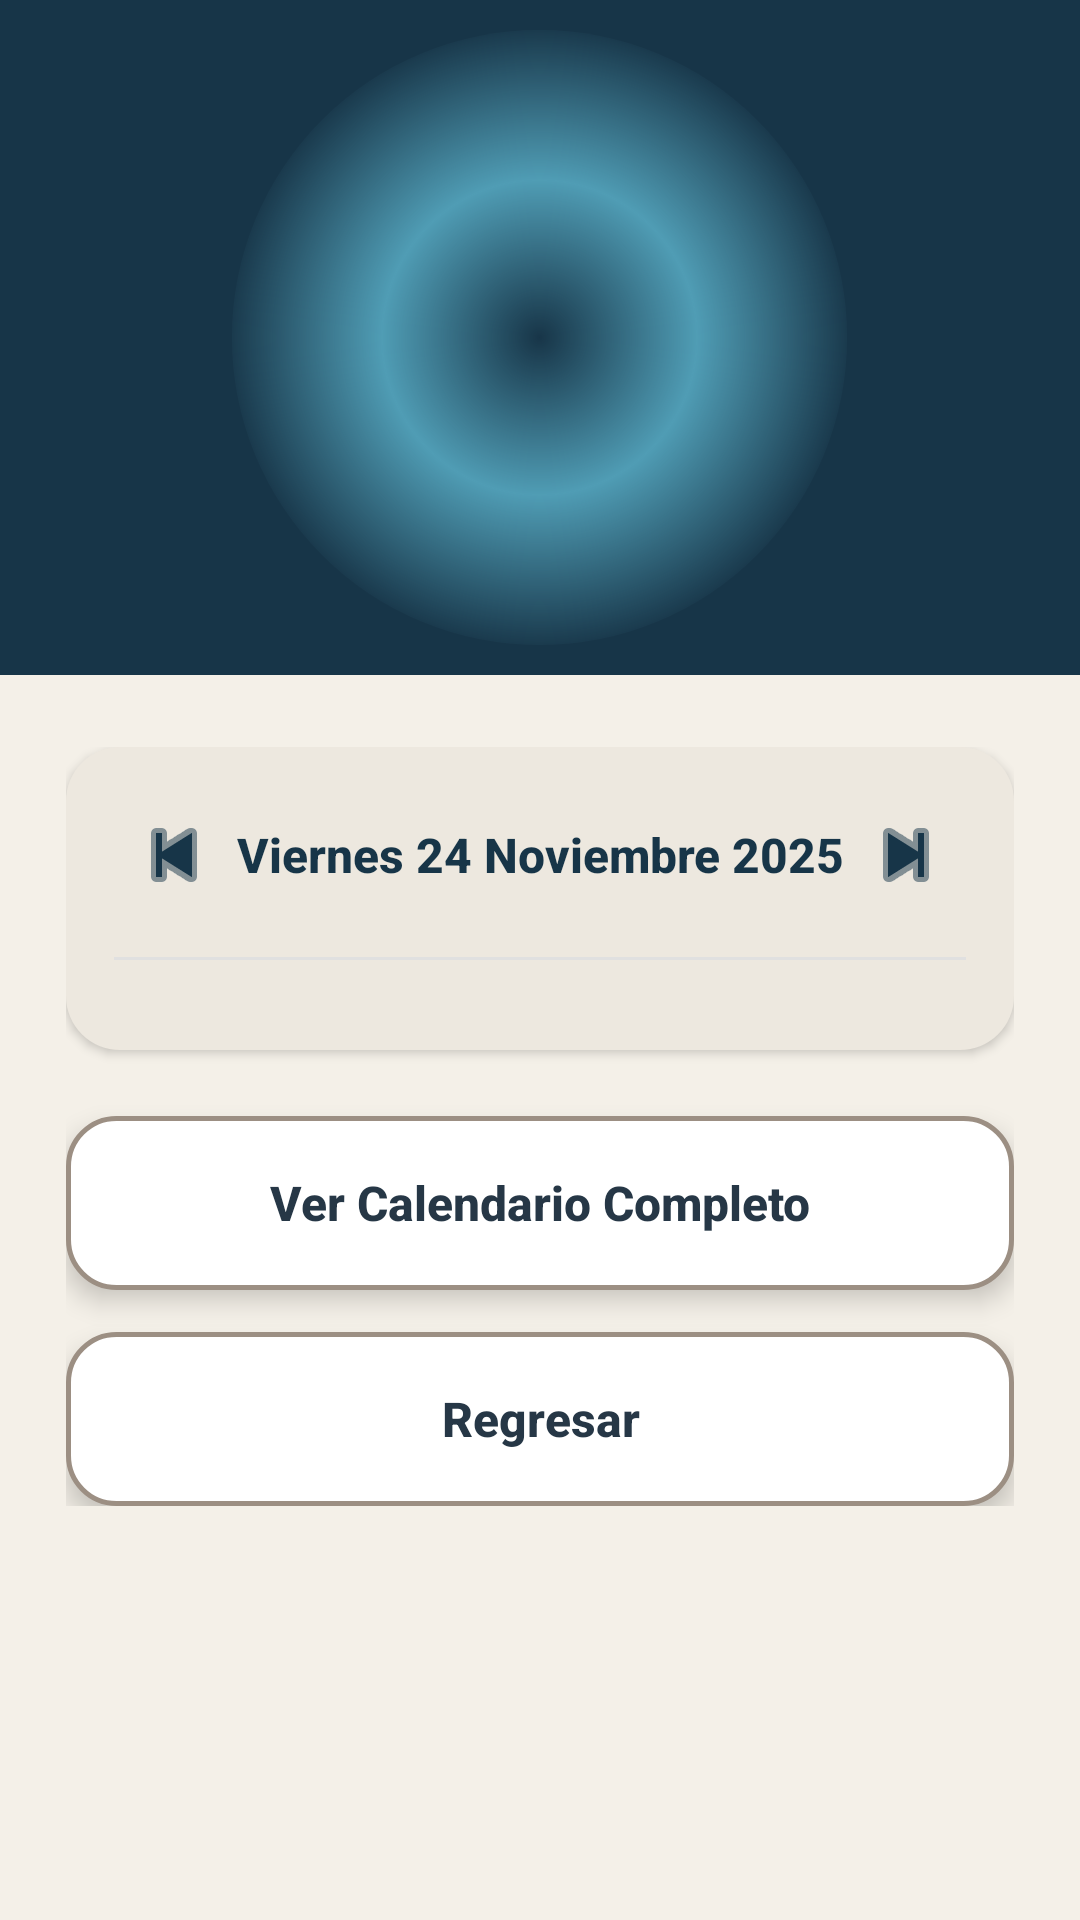

Reconstruct the res/layout file that produces this screen, plus the resources it refers to.
<!-- AndroidManifest.xml: application theme Theme.ACADEMIAM -->
<!-- res/layout/activity_horario.xml -->
<?xml version="1.0" encoding="utf-8"?>
<ScrollView xmlns:android="http://schemas.android.com/apk/res/android"
    xmlns:app="http://schemas.android.com/apk/res-auto"
    android:layout_width="match_parent"
    android:layout_height="match_parent"
    android:fillViewport="true"
    android:background="#F4F0E8">

    <LinearLayout
        android:layout_width="match_parent"
        android:layout_height="wrap_content"
        android:orientation="vertical">

        <LinearLayout
            android:layout_width="match_parent"
            android:layout_height="225dp"
            android:background="#173548"
            android:gravity="center"
            android:orientation="vertical">
            <FrameLayout
                android:layout_width="205dp"
                android:layout_height="205dp"
                android:background="@drawable/glow_logo_menu">
                <ImageView
                    android:layout_width="145dp"
                    android:layout_height="145dp"
                    android:layout_gravity="center"
                    android:src="@drawable/logo"
                    android:scaleType="fitCenter" />
            </FrameLayout>
        </LinearLayout>

        <LinearLayout
            android:layout_width="match_parent"
            android:layout_height="wrap_content"
            android:orientation="vertical"
            android:paddingStart="22dp"
            android:paddingTop="24dp"
            android:paddingEnd="22dp"
            android:paddingBottom="32dp">

            <LinearLayout
                android:layout_width="match_parent"
                android:layout_height="wrap_content"
                android:orientation="vertical"
                android:background="@drawable/contenedor_lista_alumnos"
                android:padding="16dp"
                android:elevation="2dp"
                android:layout_marginBottom="22dp">

                <LinearLayout
                    android:layout_width="match_parent"
                    android:layout_height="wrap_content"
                    android:orientation="horizontal"
                    android:gravity="center_vertical"
                    android:layout_marginBottom="14dp">

                    <ImageButton
                        android:id="@+id/btnDiaAnterior"
                        android:layout_width="40dp"
                        android:layout_height="40dp"
                        android:background="?attr/selectableItemBackgroundBorderless"
                        android:src="@android:drawable/ic_media_previous"
                        app:tint="#173548" />

                    <TextView
                        android:id="@+id/txtFechaHorario"
                        android:layout_width="0dp"
                        android:layout_height="wrap_content"
                        android:layout_weight="1"
                        android:text="Viernes 24 Noviembre 2025"
                        android:textColor="#173548"
                        android:textSize="16sp"
                        android:textStyle="bold"
                        android:gravity="center"
                        android:fontFamily="sans-serif-medium" />

                    <ImageButton
                        android:id="@+id/btnDiaSiguiente"
                        android:layout_width="40dp"
                        android:layout_height="40dp"
                        android:background="?attr/selectableItemBackgroundBorderless"
                        android:src="@android:drawable/ic_media_next"
                        app:tint="#173548" />
                </LinearLayout>

                <View
                    android:layout_width="match_parent"
                    android:layout_height="1dp"
                    android:background="#E0E0E0"
                    android:layout_marginBottom="14dp"/>

                <LinearLayout
                    android:id="@+id/containerClasesDia"
                    android:layout_width="match_parent"
                    android:layout_height="wrap_content"
                    android:orientation="vertical" />

            </LinearLayout>

            <androidx.appcompat.widget.AppCompatButton
                android:id="@+id/btnCalendario"
                android:layout_width="match_parent"
                android:layout_height="58dp"
                android:layout_marginBottom="14dp"
                android:background="@drawable/boton_menu_animado"
                android:backgroundTint="@null"
                android:elevation="5dp"
                android:stateListAnimator="@null"
                android:text="Ver Calendario Completo"
                android:textAllCaps="false"
                android:textColor="#263746"
                android:textSize="16sp"
                android:textStyle="bold" />

            <androidx.appcompat.widget.AppCompatButton
                android:id="@+id/btnRegresarHorario"
                android:layout_width="match_parent"
                android:layout_height="58dp"
                android:background="@drawable/boton_menu_animado"
                android:backgroundTint="@null"
                android:elevation="5dp"
                android:stateListAnimator="@null"
                android:text="Regresar"
                android:textAllCaps="false"
                android:textColor="#263746"
                android:textSize="16sp"
                android:textStyle="bold" />

        </LinearLayout>
    </LinearLayout>
</ScrollView>
<!-- resources referenced by this layout -->
<resources>
  <!-- drawable boton_menu_animado (drawable) -->
  <?xml version="1.0" encoding="utf-8"?>
  <selector xmlns:android="http://schemas.android.com/apk/res/android">
  
      
      <item android:state_pressed="true">
          <shape>
              <solid android:color="#EAE2D7"/>
              <corners android:radius="16dp"/>
              <stroke
                  android:width="1.5dp"
                  android:color="#8B735F"/>
          </shape>
      </item>
  
      
      <item>
          <shape>
              <solid android:color="#FFFFFF"/>
              <corners android:radius="16dp"/>
              <stroke
                  android:width="1.5dp"
                  android:color="#9C8F83"/>
          </shape>
      </item>
  
  </selector>
  <!-- drawable contenedor_lista_alumnos (drawable) -->
  <?xml version="1.0" encoding="utf-8"?>
  <shape xmlns:android="http://schemas.android.com/apk/res/android">
      <solid android:color="#EDE8DF" />
      <corners android:radius="18dp" />
  </shape>
  <!-- drawable glow_logo_menu (drawable) -->
  <?xml version="1.0" encoding="utf-8"?>
  <shape xmlns:android="http://schemas.android.com/apk/res/android"
      android:shape="oval">
  
      <gradient
          android:type="radial"
          android:centerColor="#4F9CB4"
          android:endColor="#00173548"
          android:gradientRadius="105dp" />
  
  </shape>
  <style name="Theme.ACADEMIAM" parent="Theme.MaterialComponents.DayNight.NoActionBar">
      </style>
</resources>
